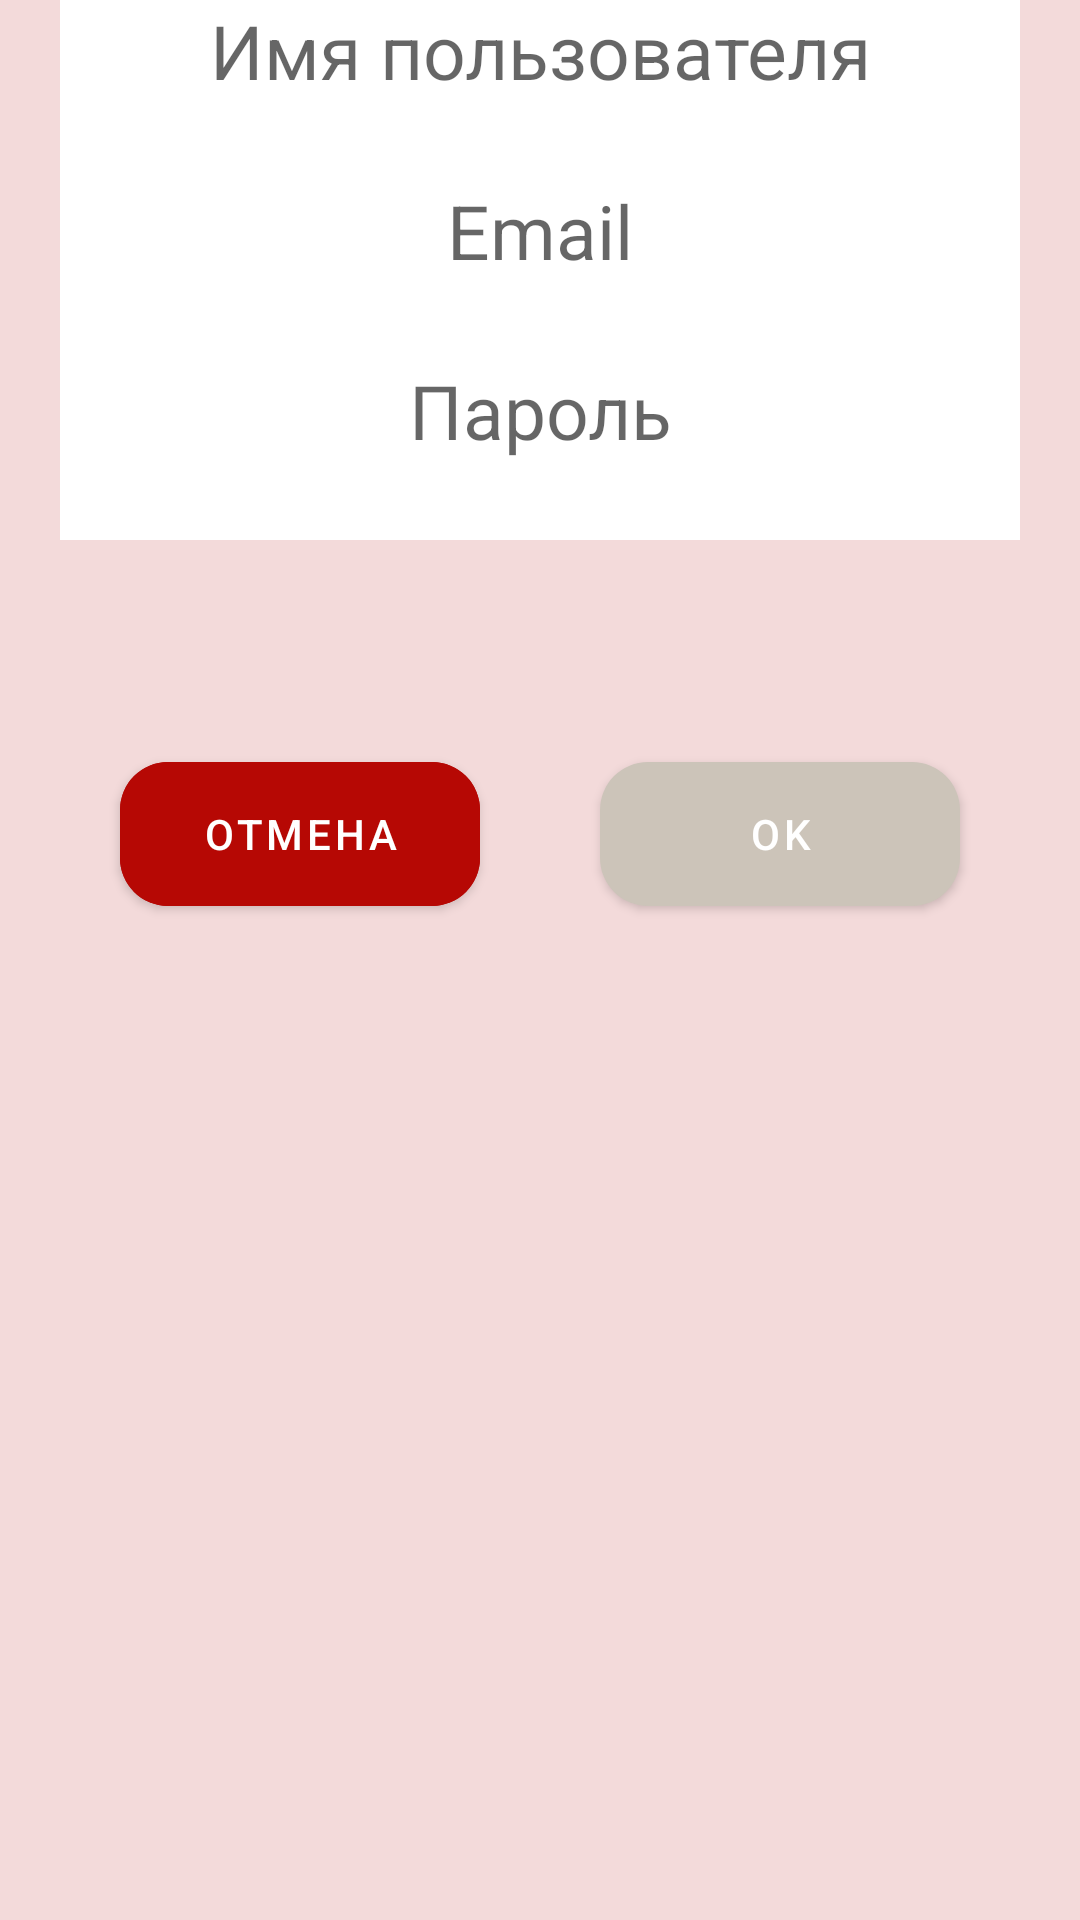

Write the Android layout XML for this screen, with the resource values it uses.
<!-- AndroidManifest.xml: application theme Theme.MyMoovingPicture -->
<!-- res/layout/fr_register.xml -->
<?xml version="1.0" encoding="utf-8"?>
<androidx.constraintlayout.widget.ConstraintLayout xmlns:android="http://schemas.android.com/apk/res/android"
    xmlns:app="http://schemas.android.com/apk/res-auto"
    xmlns:tools="http://schemas.android.com/tools"
    android:layout_width="match_parent"
    android:layout_height="match_parent"
    android:layout_margin="40dp"
    android:background="@color/allert">

    <EditText
        android:id="@+id/editTextUserName"
        android:layout_width="320dp"
        android:layout_height="60dp"
        android:background="@color/white"
        android:gravity="center_horizontal"
        android:hint="Имя пользователя"
        android:textAlignment="center"
        android:textColor="@color/black"
        android:textSize="25sp"
        app:layout_constraintBottom_toTopOf="@+id/editTextEmail"
        app:layout_constraintEnd_toEndOf="parent"
        app:layout_constraintHorizontal_bias="0.5"
        app:layout_constraintStart_toStartOf="parent"
        app:layout_constraintTop_toTopOf="parent" />

    <EditText
        android:id="@+id/editTextEmail"
        android:layout_width="320dp"
        android:layout_height="60dp"
        android:background="@color/white"
        android:gravity="center_horizontal"
        android:hint="Email"
        android:textAlignment="center"
        android:textColor="@color/black"
        android:textSize="25sp"
        app:layout_constraintBottom_toTopOf="@+id/editTextPassport"
        app:layout_constraintEnd_toEndOf="parent"
        app:layout_constraintHorizontal_bias="0.5"
        app:layout_constraintStart_toStartOf="parent"
        app:layout_constraintTop_toBottomOf="@+id/editTextUserName" />

    <EditText
        android:id="@+id/editTextPassport"
        android:layout_width="320dp"
        android:layout_height="60dp"
        android:layout_marginBottom="172dp"
        android:background="@color/white"
        android:gravity="center_horizontal"
        android:hint="Пароль"
        android:textAlignment="center"
        android:textColor="@color/black"
        android:textSize="25sp"
        app:layout_constraintEnd_toEndOf="parent"
        app:layout_constraintHorizontal_bias="0.5"
        app:layout_constraintStart_toStartOf="parent"
        app:layout_constraintTop_toBottomOf="@+id/editTextEmail" />

    <com.google.android.material.button.MaterialButton
        android:id="@+id/buttonOkRegistrationReady"
        android:layout_width="120dp"
        android:layout_height="60dp"
        android:layout_marginBottom="332dp"
        android:text="Ok"
        app:cornerRadius="16dp"
        app:layout_constraintBottom_toBottomOf="parent"
        app:layout_constraintEnd_toEndOf="parent"
        app:layout_constraintHorizontal_bias="0.5"
        app:layout_constraintStart_toEndOf="@+id/buttonBackTomainactivity" />

    <com.google.android.material.button.MaterialButton
        android:id="@+id/buttonBackTomainactivity"
        android:layout_width="120dp"
        android:layout_height="60dp"
        android:backgroundTint="@color/purple_200"
        android:layout_marginBottom="332dp"
        android:text="Отмена"
        app:cornerRadius="16dp"
        app:layout_constraintBottom_toBottomOf="parent"
        app:layout_constraintEnd_toStartOf="@+id/buttonOkRegistrationReady"
        app:layout_constraintHorizontal_bias="0.5"
        app:layout_constraintStart_toStartOf="parent" />

</androidx.constraintlayout.widget.ConstraintLayout>
<!-- resources referenced by this layout -->
<resources>
  <color name="allert">#F3DADA</color>
  <color name="black">#FF000000</color>
  <color name="purple_200">#B60804</color>
  <color name="white">#FFFFFFFF</color>
  <style name="Theme.MyMoovingPicture" parent="Theme.MaterialComponents.DayNight.NoActionBar">
          
          <item name="colorPrimary">@color/purple_500</item>
          <item name="colorPrimaryVariant">@color/purple_700</item>
          <item name="colorOnPrimary">@color/white</item>
          
          <item name="colorSecondary">@color/teal_200</item>
          <item name="colorSecondaryVariant">@color/teal_700</item>
          <item name="colorOnSecondary">@color/black</item>
          
          <item name="android:statusBarColor" tools:targetApi="l">?attr/colorPrimaryVariant</item>
          
      </style>
  <color name="purple_500">#CCC4B9</color>
  <color name="purple_700">#CCC4B9</color>
  <color name="teal_200">#F8EFE3</color>
  <color name="teal_700">#FF018786</color>
</resources>
